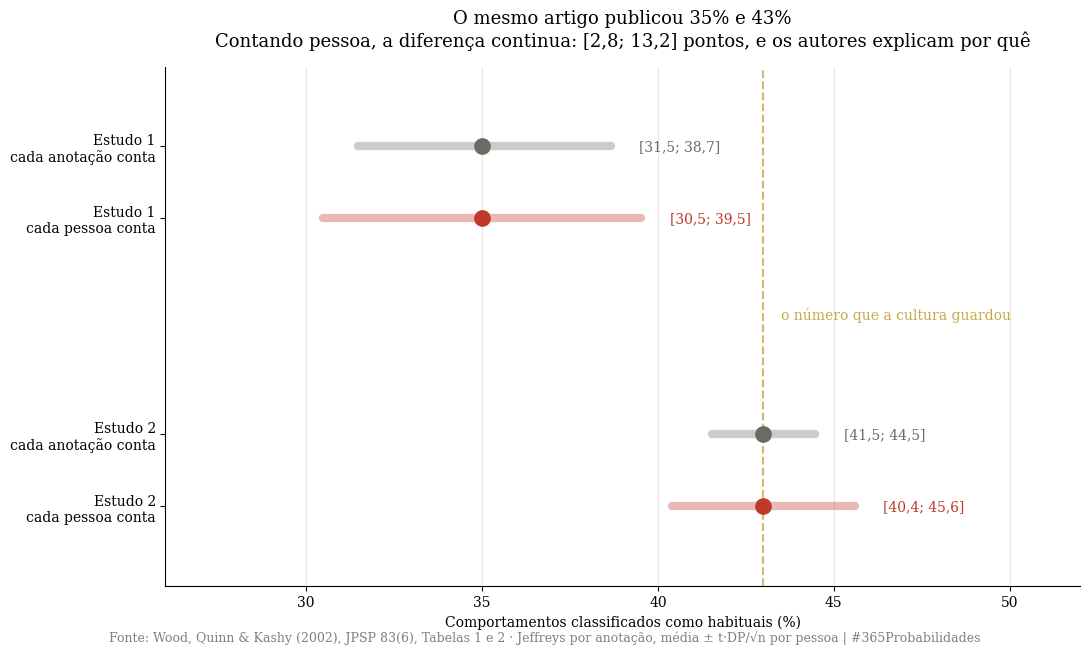
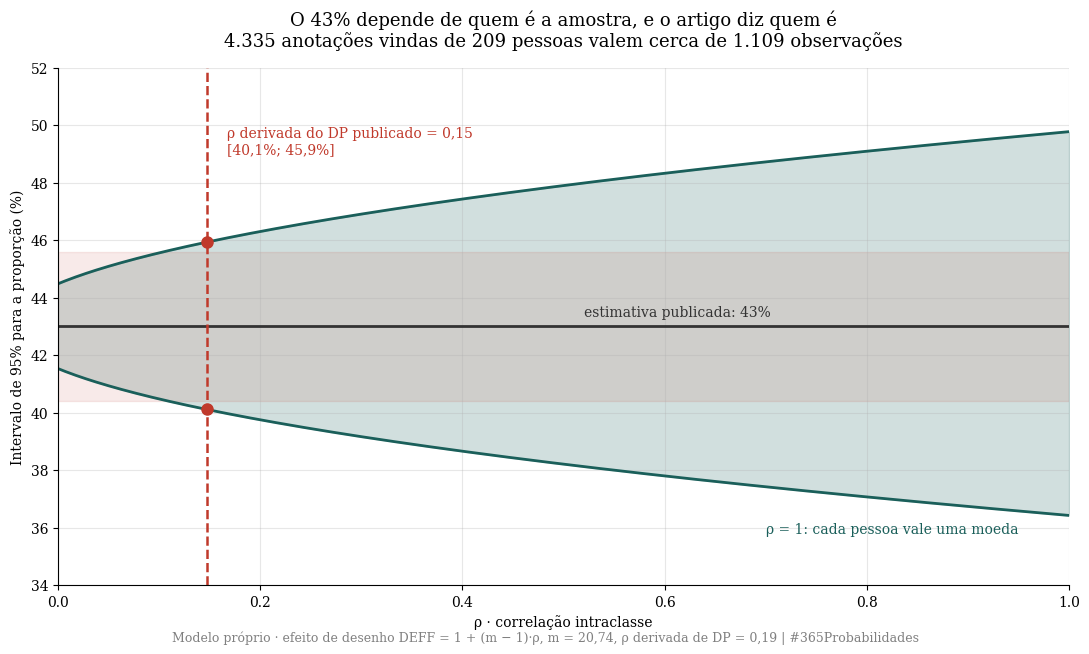
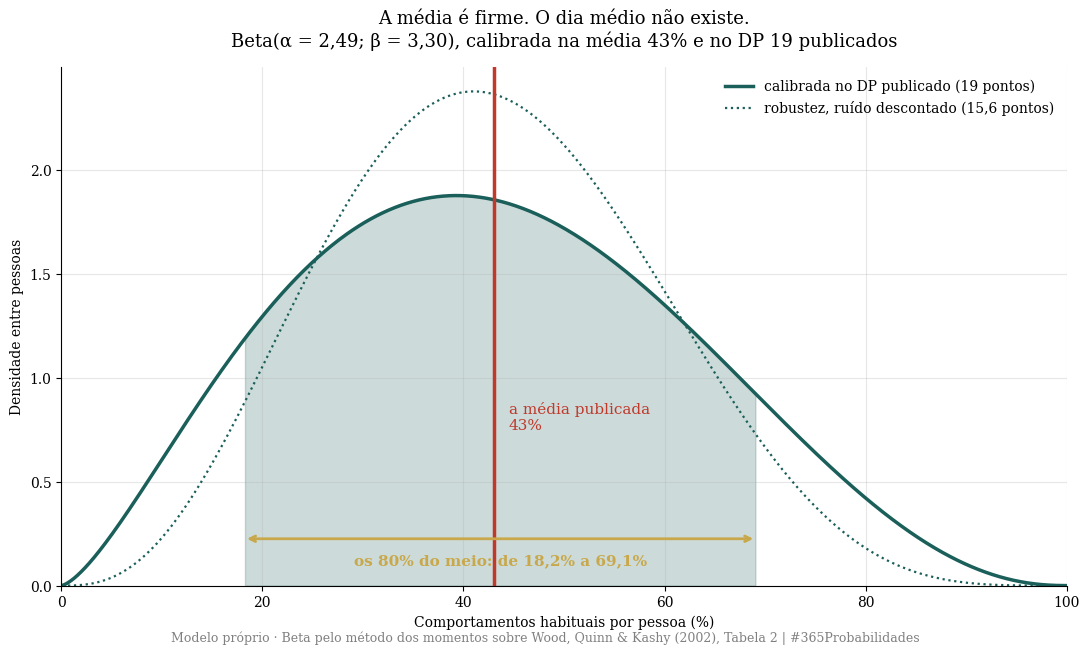
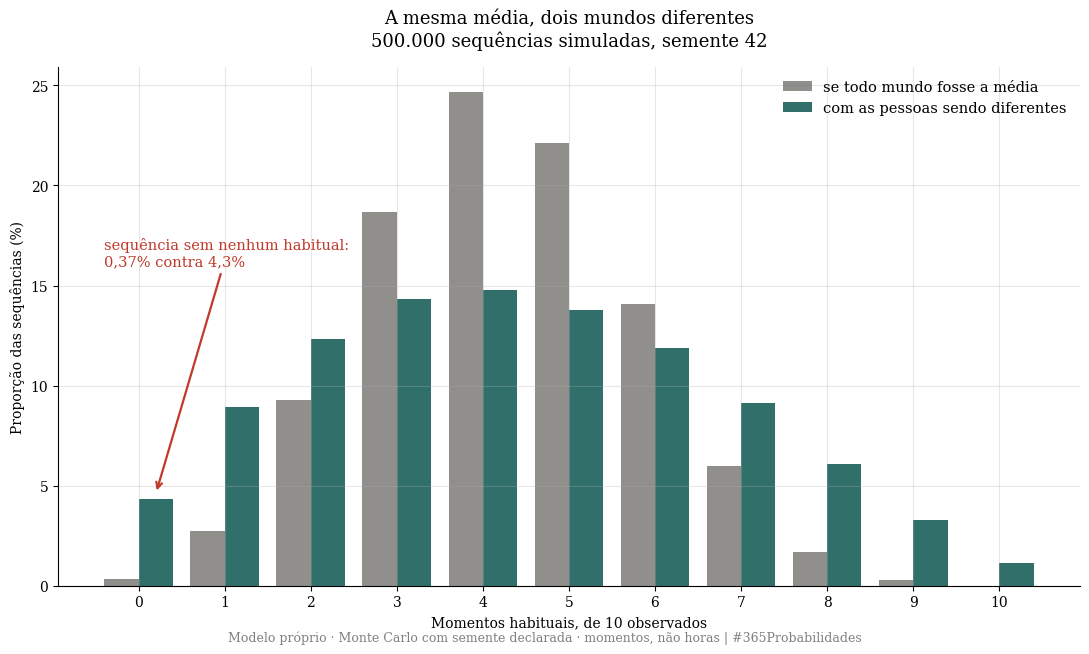

The matplotlib source for these figures, in order:
import numpy as np
import matplotlib.pyplot as plt
from scipy import stats

SEMENTE = 42
SORTEIOS = 500_000

plt.rcParams['font.family'] = 'serif'
plt.rcParams['axes.spines.top'] = False
plt.rcParams['axes.spines.right'] = False
plt.rcParams['axes.grid'] = True
plt.rcParams['grid.alpha'] = 0.3
plt.rcParams['figure.facecolor'] = 'white'
plt.rcParams['axes.facecolor'] = 'white'

VERMELHO, DOURADO, VERDE, CINZA = '#c0392b', '#c8a84b', '#1a5f5a', '#6b6a64'

def mil(n):
    return f"{int(n):,}".replace(",", ".")

def vir(x, casas=1):
    return f"{x:.{casas}f}".replace(".", ",")

print("✅ Bibliotecas carregadas · semente", SEMENTE)

# --- DADOS DA LITERATURA ---
# Wood, Quinn & Kashy (2002), JPSP 83(6), 1281-1297.
# Amostragem por sinal: relógio apita de hora em hora, a pessoa anota o que está fazendo.
# p e sd: média e desvio-padrão ENTRE PARTICIPANTES da proporção de comportamentos
# habituais (Tabela 1 e Tabela 2 do artigo).

ESTUDOS = {
    'Estudo 1': dict(p=0.35, sd=0.19, pessoas=70,  por_pessoa=9.58,  dias=1),
    'Estudo 2': dict(p=0.43, sd=0.19, pessoas=209, por_pessoa=20.74, dias=2),
}
for e in ESTUDOS.values():
    e['registros'] = round(e['pessoas'] * e['por_pessoa'])

MOMENTOS = 10   # observações de comportamento por sequência simulada (camada 4).
                # Momentos, não horas: o estudo classificou comportamentos, não tempo.

print("=" * 70)
print("  DADOS DA LITERATURA · WOOD, QUINN & KASHY (2002)")
print("=" * 70)
print("\n  Critério de hábito: 'quase todo dia' E 'geralmente no mesmo lugar'.")
print("  Os dois juntos. Classificação feita pelo próprio participante.\n")
for nome, e in ESTUDOS.items():
    print(f"  {nome}: {e['pessoas']:>3} pessoas · {e['dias']} dia"
          f"{'s' if e['dias'] > 1 else ' '} · "
          f"{vir(e['por_pessoa'], 2)} anotações por pessoa · "
          f"{mil(e['registros'])} registros")
    print(f"  {'':9} proporção habitual por pessoa: média {e['p'] * 100:.0f}%, "
          f"DP {e['sd'] * 100:.0f} pontos")
print(f"\n  O número que a cultura guardou: {ESTUDOS['Estudo 2']['p'] * 100:.0f}%.")
print(f"  O número que ninguém repete:    DP de {ESTUDOS['Estudo 2']['sd'] * 100:.0f} pontos "
      f"entre as pessoas.")
print(f"\n  Protocolo: um comportamento por sinal no Estudo 1, vários no Estudo 2.")
print(f"  Os autores atribuem o 43% maior a essa diferença.")
print(f"  ×0,80: não aplicado. O autorrelato aqui é a medida, não o ruído. Ver #063.")
print("=" * 70)

# --- O MODELO ---

# ── CAMADA 1 · a média, contada de dois jeitos ──
def jeffreys(p, n):
    x = p * n
    return stats.beta(x + 0.5, n - x + 0.5)

def ic(dist):
    return dist.interval(0.95)

def ic_pessoas(e):
    """IC 95% da média usando a pessoa como unidade: média ± t · DP/√n."""
    t = stats.t.ppf(0.975, e['pessoas'] - 1)
    se = e['sd'] / np.sqrt(e['pessoas'])
    return e['p'] - t * se, e['p'] + t * se, se

print("=" * 70)
print("  CAMADA 1 · A MÉDIA, CONTADA DE DOIS JEITOS")
print("=" * 70)
for nome, e in ESTUDOS.items():
    lo_a, hi_a = ic(jeffreys(e['p'], e['registros']))
    lo_p, hi_p, se = ic_pessoas(e)
    e.update(ic_anot=(lo_a, hi_a), ic_pess=(lo_p, hi_p), se=se)
    print(f"\n  {nome}: {e['p'] * 100:.0f}%")
    print(f"    contando anotação (n = {mil(e['registros'])}): "
          f"[{vir(lo_a * 100)}%; {vir(hi_a * 100)}%] · largura {vir((hi_a - lo_a) * 100)} pp")
    print(f"    contando pessoa   (n = {e['pessoas']:>5}, DP {e['sd'] * 100:.0f}): "
          f"[{vir(lo_p * 100)}%; {vir(hi_p * 100)}%] · largura {vir((hi_p - lo_p) * 100)} pp")
e2 = ESTUDOS['Estudo 2']
print(f"\n  Contando pessoas, o intervalo do 43% abre de "
      f"{vir((e2['ic_anot'][1] - e2['ic_anot'][0]) * 100)} para "
      f"{vir((e2['ic_pess'][1] - e2['ic_pess'][0]) * 100)} pp. Abre, mas pouco.")
print(f"  A média é firme: entre {vir(e2['ic_pess'][0] * 100, 0)}% e "
      f"{vir(e2['ic_pess'][1] * 100, 0)}%.")

# ── CAMADA 2 · 35% e 43% são números diferentes? ──
e1 = ESTUDOS['Estudo 1']
dif = e2['p'] - e1['p']
se_d = np.sqrt(e1['se'] ** 2 + e2['se'] ** 2)
df_w = se_d ** 4 / (e1['se'] ** 4 / (e1['pessoas'] - 1) + e2['se'] ** 4 / (e2['pessoas'] - 1))
t_obs = dif / se_d
p_val = 2 * stats.t.sf(t_obs, df_w)
t_crit = stats.t.ppf(0.975, df_w)
dif_lo, dif_hi = dif - t_crit * se_d, dif + t_crit * se_d

print("\n" + "=" * 70)
print("  CAMADA 2 · 35% E 43% SÃO NÚMEROS DIFERENTES? (contando pessoas)")
print("=" * 70)
print(f"\n  Diferença = {vir(dif * 100)} pp · EP = {vir(se_d * 100, 2)} pp · "
      f"t de Welch = {vir(t_obs, 2)} (gl ≈ {df_w:.0f}) · p = {vir(p_val, 4)}")
print(f"  IC 95% da diferença: [{vir(dif_lo * 100)}; {vir(dif_hi * 100)}] pp · "
      f"zero {'DENTRO' if dif_lo < 0 < dif_hi else 'FORA'} do intervalo")
print(f"\n  A diferença é real mesmo pela unidade certa. E tem explicação publicada:")
print(f"  no Estudo 2 a pessoa podia listar vários comportamentos por sinal, o que")
print(f"  puxa mais hábitos para dentro. Não é sorteio. É protocolo.")

# ── CAMADA 2b · a correlação intraclasse, derivada em vez de assumida ──
var_tot = e2['p'] * (1 - e2['p'])              # variância de Bernoulli com p = 0,43
icc_bruta = e2['sd'] ** 2 / var_tot            # DP publicado, com ruído dentro da pessoa
ruido = var_tot / e2['por_pessoa']             # variância amostral de uma proporção com m obs.
sd_real = np.sqrt(e2['sd'] ** 2 - ruido)       # heterogeneidade verdadeira entre pessoas
icc_real = sd_real ** 2 / var_tot
deff = 1 + (e2['por_pessoa'] - 1) * icc_bruta
obs_efetivas = e2['por_pessoa'] / deff
n_ef = e2['registros'] / deff
lo_ef, hi_ef = ic(jeffreys(e2['p'], n_ef))

print("\n" + "=" * 70)
print("  CAMADA 2b · O QUE CONTA COMO AMOSTRA")
print("=" * 70)
print(f"\n  ICC implícita no DP publicado:      {vir(icc_bruta, 3)}")
print(f"  ICC descontando ruído amostral:     {vir(icc_real, 3)}  "
      f"(DP verdadeiro entre pessoas ≈ {vir(sd_real * 100)} pontos)")
print(f"  Efeito de desenho 1 + (m − 1)·ρ:    {vir(deff, 2)}")
print(f"  → {vir(e2['por_pessoa'], 2)} anotações de uma pessoa valem cerca de "
      f"{vir(obs_efetivas, 1)} observações")
print(f"  → n efetivo ≈ {mil(round(n_ef))} · IC via efeito de desenho "
      f"[{vir(lo_ef * 100)}%; {vir(hi_ef * 100)}%], coerente com a camada 1")

# ── CAMADA 3 · a distribuição das pessoas, não a média delas ──
def beta_momentos(media, dp):
    k = media * (1 - media) / dp ** 2 - 1
    return stats.beta(media * k, (1 - media) * k)

pessoas = beta_momentos(e2['p'], e2['sd'])
alfa, beta_ = pessoas.args
d10, d90 = pessoas.ppf(0.10), pessoas.ppf(0.90)
pessoas_rob = beta_momentos(e2['p'], sd_real)
r10, r90 = pessoas_rob.ppf(0.10), pessoas_rob.ppf(0.90)

print("\n" + "=" * 70)
print("  CAMADA 3 · O SEU DIA NÃO É O DIA MÉDIO")
print("=" * 70)
print(f"\n  Beta pelo método dos momentos, média {e2['p'] * 100:.0f}% e DP {e2['sd'] * 100:.0f} "
      f"(dados do artigo)")
print(f"  Beta(α = {vir(alfa, 2)}; β = {vir(beta_, 2)})\n")
print(f"  Média entre pessoas:                    {vir(pessoas.mean() * 100)}%")
print(f"  Os 80% do meio vão de                   {vir(d10 * 100)}% a {vir(d90 * 100)}%")
print(f"  P(mais da metade dos comportamentos habituais) = {vir(pessoas.sf(0.50) * 100)}%")
print(f"  P(menos de um quinto habitual)                 = {vir(pessoas.cdf(0.20) * 100)}%")
print(f"\n  Robustez (DP descontado do ruído, {vir(sd_real * 100)} pontos): "
      f"Beta({vir(pessoas_rob.args[0], 2)}; {vir(pessoas_rob.args[1], 2)}), "
      f"80% do meio de {vir(r10 * 100)}% a {vir(r90 * 100)}%.")
print(f"  A faixa encolhe um pouco e continua cobrindo quase metade da escala.")

# ── CAMADA 4 · sequências de dez momentos, dois mundos ──
g = np.random.default_rng(SEMENTE)
p_pessoa = g.beta(alfa, beta_, SORTEIOS)
hab = g.binomial(MOMENTOS, p_pessoa)                 # mundo heterogêneo
hab_med = g.binomial(MOMENTOS, e2['p'], SORTEIOS)    # mundo em que todos são a média

print("\n" + "=" * 70)
print(f"  CAMADA 4 · {MOMENTOS} MOMENTOS OBSERVADOS, {mil(SORTEIOS)} SEQUÊNCIAS SIMULADAS")
print("=" * 70)
print(f"\n  {'':38}{'pessoas diferentes':>20}{'todos iguais à média':>24}")
print(f"  {'momentos habituais (média)':<38}{vir(hab.mean(), 2):>20}{vir(hab_med.mean(), 2):>24}")
print(f"  {'os 80% do meio':<38}"
      f"{f'{np.percentile(hab, 10):.0f} a {np.percentile(hab, 90):.0f}':>20}"
      f"{f'{np.percentile(hab_med, 10):.0f} a {np.percentile(hab_med, 90):.0f}':>24}")
print(f"  {'P(sequência sem nenhum habitual)':<38}{vir((hab == 0).mean() * 100) + '%':>20}"
      f"{vir((hab_med == 0).mean() * 100, 2) + '%':>24}")
print(f"  {'P(sequência toda habitual)':<38}{vir((hab == MOMENTOS).mean() * 100) + '%':>20}"
      f"{vir((hab_med == MOMENTOS).mean() * 100, 2) + '%':>24}")
print(f"\n  A média sobrevive: {vir(hab.mean(), 2)} contra {vir(hab_med.mean(), 2)}.")
print(f"  A distribuição não: as pessoas se espalham muito mais do que a média sugere.")
print("=" * 70)

# --- VISUALIZAÇÃO ---

# ══ GRÁFICO 1 · os dois números do mesmo artigo ══
fig1, ax1 = plt.subplots(figsize=(11, 6.5))

linhas = []
for nome, e in ESTUDOS.items():
    linhas.append((f"{nome}\ncada anotação conta", e['p'], *e['ic_anot'], CINZA))
    linhas.append((f"{nome}\ncada pessoa conta", e['p'], *e['ic_pess'], VERMELHO))

ys = [3.25, 2.75, 1.25, 0.75]
for y, (rot, p, lo, hi, cor) in zip(ys, linhas):
    ax1.plot([lo * 100, hi * 100], [y, y], color=cor, linewidth=6, alpha=0.35,
             solid_capstyle='round')
    ax1.plot(p * 100, y, 'o', color=cor, markersize=11, zorder=3)
    ax1.text(hi * 100 + 0.8, y, f"[{vir(lo * 100)}; {vir(hi * 100)}]",
             va='center', fontsize=10, color=cor)

ax1.set_yticks(ys)
ax1.set_yticklabels([l[0] for l in linhas], fontsize=10)
ax1.set_xlim(26, 52)
ax1.set_ylim(0.2, 3.8)
ax1.set_xlabel('Comportamentos classificados como habituais (%)')
ax1.set_title('O mesmo artigo publicou 35% e 43%\n'
              f'Contando pessoa, a diferença continua: [{vir(dif_lo * 100)}; '
              f'{vir(dif_hi * 100)}] pontos, e os autores explicam por quê',
              fontsize=13, pad=15)
ax1.axvline(43, color=DOURADO, linestyle='--', linewidth=1.5, alpha=0.8)
ax1.text(43.5, 2.05, 'o número que a cultura guardou', fontsize=10, color=DOURADO)
ax1.grid(axis='y', alpha=0)

plt.figtext(0.5, 0.005, 'Fonte: Wood, Quinn & Kashy (2002), JPSP 83(6), Tabelas 1 e 2 · '
            'Jeffreys por anotação, média ± t·DP/√n por pessoa | #365Probabilidades',
            ha='center', fontsize=9, color='gray')
plt.tight_layout()
plt.savefig('dia-111-grafico-01-dois-numeros.png', dpi=150, bbox_inches='tight')
plt.close()
print("✅ Gráfico 1 salvo!")

# ══ GRÁFICO 2 · quanto a amostra encolhe, e onde o artigo nos coloca ══
fig2, ax2 = plt.subplots(figsize=(11, 6.5))

def n_efetivo(e, rho):
    return e['registros'] / (1 + (e['por_pessoa'] - 1) * rho)

rhos = np.linspace(0, 1, 400)
los = np.array([ic(jeffreys(e2['p'], n_efetivo(e2, r)))[0] * 100 for r in rhos])
his = np.array([ic(jeffreys(e2['p'], n_efetivo(e2, r)))[1] * 100 for r in rhos])

ax2.fill_between(rhos, los, his, color=VERDE, alpha=0.20)
ax2.plot(rhos, los, color=VERDE, linewidth=2)
ax2.plot(rhos, his, color=VERDE, linewidth=2)
ax2.axhline(e2['p'] * 100, color='#333333', linewidth=2)
ax2.axhspan(e2['ic_pess'][0] * 100, e2['ic_pess'][1] * 100, color=VERMELHO, alpha=0.10)
ax2.axvline(icc_bruta, color=VERMELHO, linestyle='--', linewidth=1.8)
ax2.plot([icc_bruta, icc_bruta], [lo_ef * 100, hi_ef * 100], 'o', color=VERMELHO,
         markersize=8, zorder=3)
ax2.text(icc_bruta + 0.02, 49.0,
         f'ρ derivada do DP publicado = {vir(icc_bruta, 2)}\n'
         f'[{vir(lo_ef * 100)}%; {vir(hi_ef * 100)}%]',
         fontsize=10, color=VERMELHO)
ax2.text(0.52, 43.35, f'estimativa publicada: {e2["p"] * 100:.0f}%',
         fontsize=10, color='#333333')
ax2.text(0.70, 36.2, f'ρ = 1: cada pessoa vale uma moeda', fontsize=10, color=VERDE,
         ha='left', va='top')

ax2.set_xlim(0, 1)
ax2.set_ylim(34, 52)
ax2.set_xlabel('ρ · correlação intraclasse')
ax2.set_ylabel('Intervalo de 95% para a proporção (%)')
ax2.set_title('O 43% depende de quem é a amostra, e o artigo diz quem é\n'
              '4.335 anotações vindas de 209 pessoas valem cerca de '
              f'{mil(round(n_ef))} observações',
              fontsize=13, pad=15)

plt.figtext(0.5, 0.005, 'Modelo próprio · efeito de desenho DEFF = 1 + (m − 1)·ρ, '
            'm = 20,74, ρ derivada de DP = 0,19 | #365Probabilidades',
            ha='center', fontsize=9, color='gray')
plt.tight_layout()
plt.savefig('dia-111-grafico-02-a-amostra.png', dpi=150, bbox_inches='tight')
plt.close()
print("✅ Gráfico 2 salvo!")

# ══ GRÁFICO 3 · a distribuição das pessoas ══
fig3, ax3 = plt.subplots(figsize=(11, 6.5))

x = np.linspace(0.001, 0.999, 1000)
y = pessoas.pdf(x)
ax3.plot(x * 100, y, color=VERDE, linewidth=2.5, label='calibrada no DP publicado (19 pontos)')
faixa = (x >= d10) & (x <= d90)
ax3.fill_between(x[faixa] * 100, y[faixa], color=VERDE, alpha=0.22)
ax3.plot(x * 100, pessoas_rob.pdf(x), color=VERDE, linewidth=1.6, linestyle=':',
         label=f'robustez, ruído descontado ({vir(sd_real * 100)} pontos)')
ax3.axvline(e2['p'] * 100, color=VERMELHO, linewidth=2.5)
ax3.text(e2['p'] * 100 + 1.5, max(y) * 0.40,
         f'a média publicada\n{e2["p"] * 100:.0f}%', fontsize=11, color=VERMELHO)
ax3.annotate('', xy=(d10 * 100, max(y) * 0.12), xytext=(d90 * 100, max(y) * 0.12),
             arrowprops=dict(arrowstyle='<->', color=DOURADO, lw=2))
ax3.text((d10 + d90) / 2 * 100, max(y) * 0.055,
         f'os 80% do meio: de {vir(d10 * 100)}% a {vir(d90 * 100)}%',
         ha='center', fontsize=11, color=DOURADO, fontweight='bold')

ax3.set_xlim(0, 100)
ax3.set_ylim(bottom=0)
ax3.set_xlabel('Comportamentos habituais por pessoa (%)')
ax3.set_ylabel('Densidade entre pessoas')
ax3.set_title('A média é firme. O dia médio não existe.\n'
              f'Beta(α = {vir(alfa, 2)}; β = {vir(beta_, 2)}), calibrada na média 43% '
              'e no DP 19 publicados',
              fontsize=13, pad=15)
ax3.legend(frameon=False, fontsize=10, loc='upper right')

plt.figtext(0.5, 0.005, 'Modelo próprio · Beta pelo método dos momentos sobre '
            'Wood, Quinn & Kashy (2002), Tabela 2 | #365Probabilidades',
            ha='center', fontsize=9, color='gray')
plt.tight_layout()
plt.savefig('dia-111-grafico-03-o-seu-dia.png', dpi=150, bbox_inches='tight')
plt.close()
print("✅ Gráfico 3 salvo!")

# ══ GRÁFICO 4 · dois mundos ══
fig4, ax4 = plt.subplots(figsize=(11, 6.5))

ks = np.arange(MOMENTOS + 1)
freq_real = np.array([(hab == k).mean() for k in ks]) * 100
freq_med = np.array([(hab_med == k).mean() for k in ks]) * 100

larg = 0.40
ax4.bar(ks - larg / 2, freq_med, larg, color=CINZA, alpha=0.75,
        label='se todo mundo fosse a média')
ax4.bar(ks + larg / 2, freq_real, larg, color=VERDE, alpha=0.9,
        label='com as pessoas sendo diferentes')

ax4.set_xticks(ks)
ax4.set_xlabel(f'Momentos habituais, de {MOMENTOS} observados')
ax4.set_ylabel('Proporção das sequências (%)')
ax4.set_title('A mesma média, dois mundos diferentes\n'
              f'{mil(SORTEIOS)} sequências simuladas, semente {SEMENTE}',
              fontsize=13, pad=15)
ax4.legend(frameon=False, fontsize=10.5)

ax4.annotate(f'sequência sem nenhum habitual:\n{vir(freq_med[0], 2)}% contra '
             f'{vir(freq_real[0])}%',
             xy=(0 + larg / 2, freq_real[0] + 0.3), xytext=(-0.4, 16.0), ha='left',
             fontsize=10.5, color=VERMELHO,
             arrowprops=dict(arrowstyle='->', color=VERMELHO, lw=1.6))

plt.figtext(0.5, 0.005, 'Modelo próprio · Monte Carlo com semente declarada · '
            'momentos, não horas | #365Probabilidades',
            ha='center', fontsize=9, color='gray')
plt.tight_layout()
plt.savefig('dia-111-grafico-04-dois-mundos.png', dpi=150, bbox_inches='tight')
plt.close()
print("✅ Gráfico 4 salvo!")
